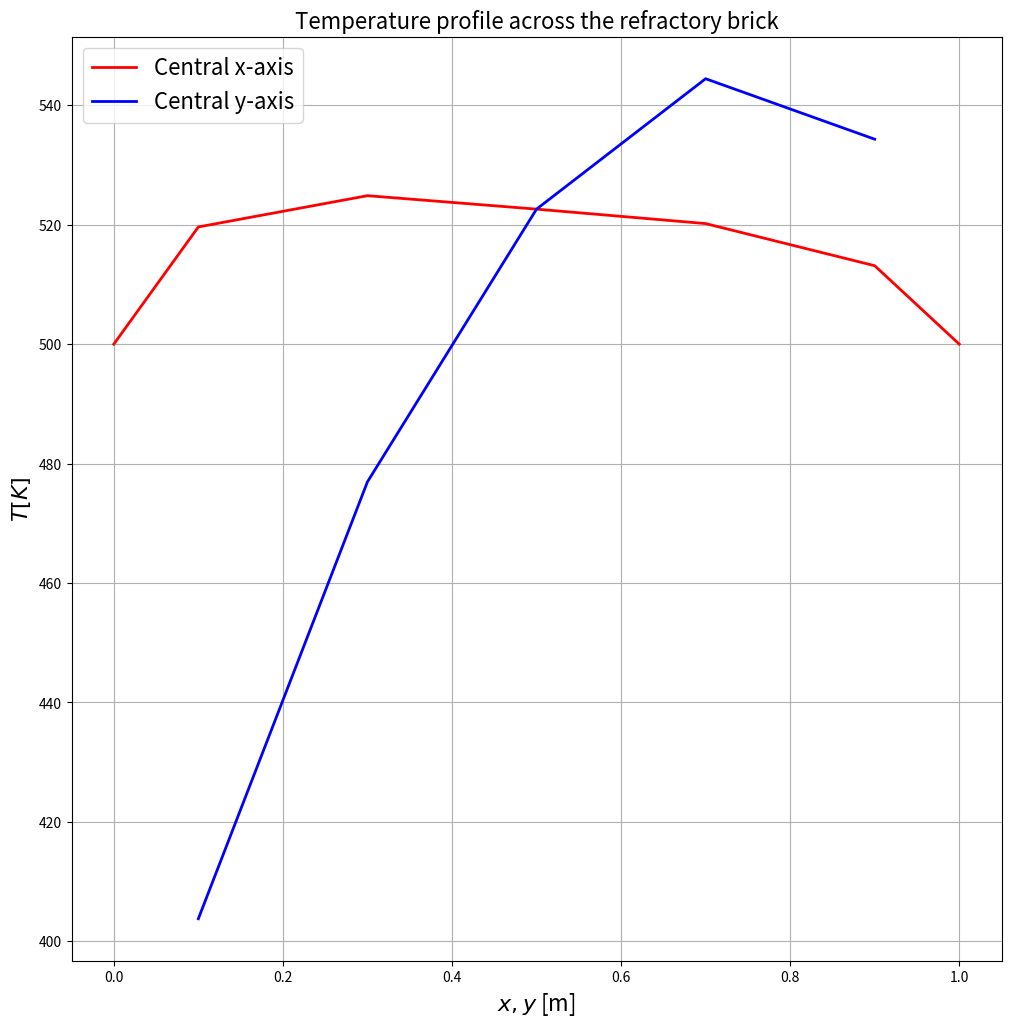
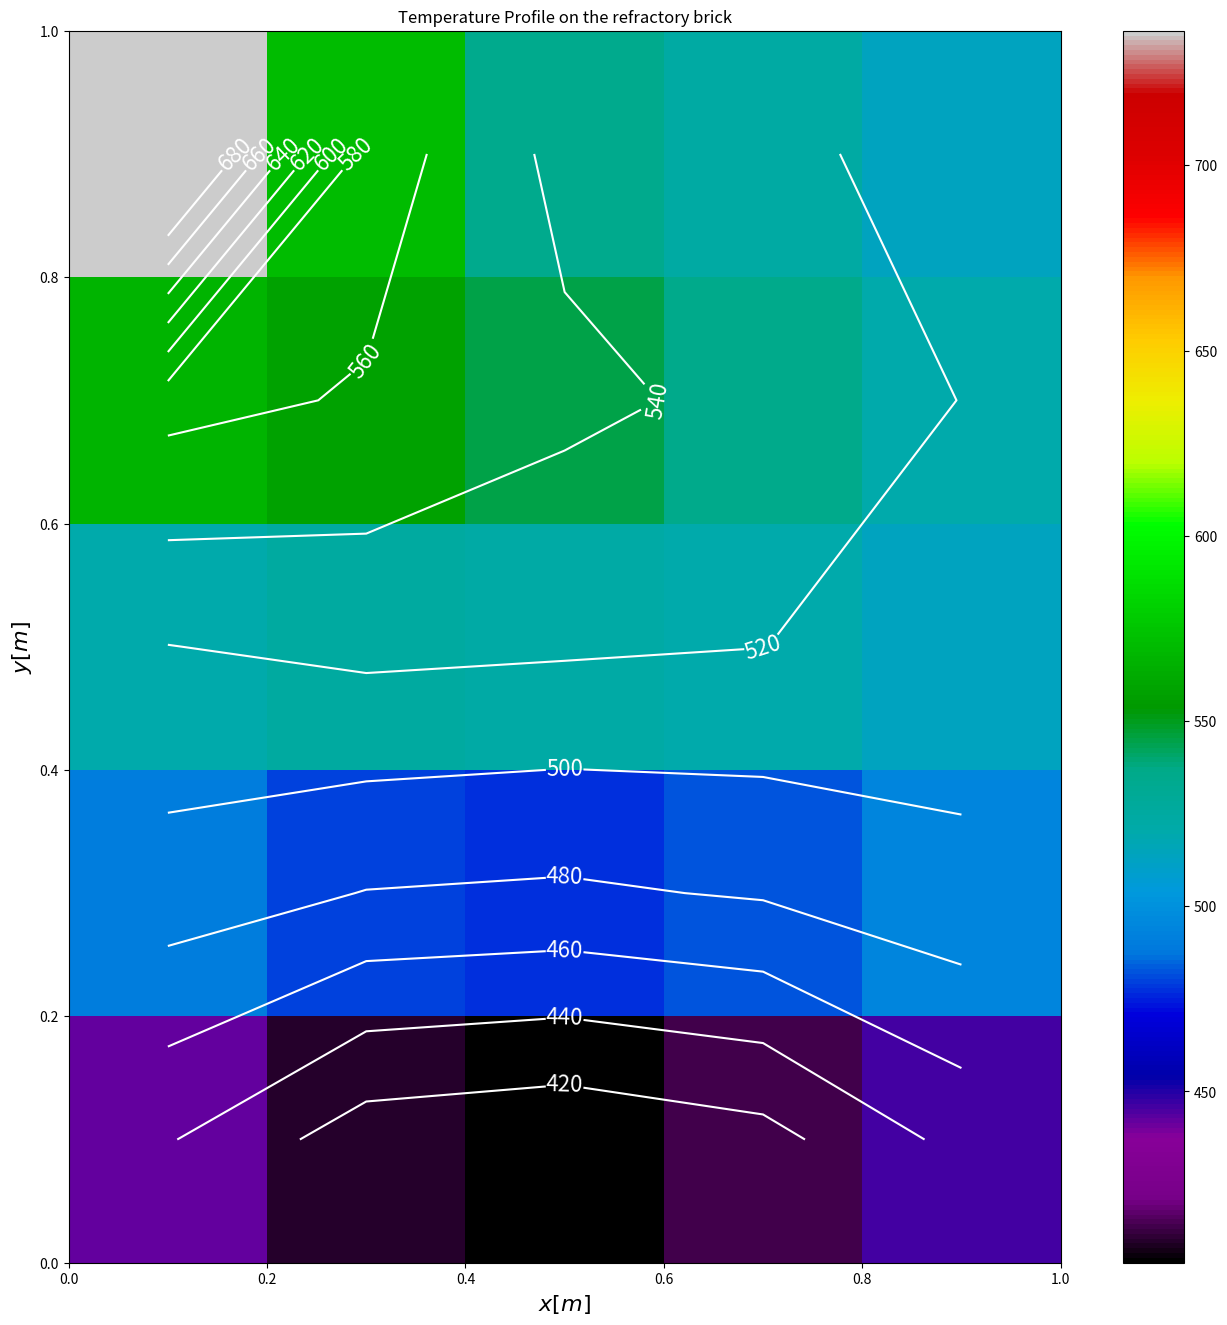

Here is the Python script that generated these plots, in order:
#!/usr/bin/env python3
# -*- coding: utf-8 -*-
"""
Created on Tue Aug 31 21:03:25 2021

[redacted]

This is a toy example of using the Finite-Volume method to solve the 2-D 
heat diffusion problem with mixed boundary conditons (Dirichlet, von Neumann,
and a combination of the two). 
The physics is governed by the equation:
     div(rho*u*T) = div(k*grad(T)) + source term
"""

# Preliminaries
import numpy as np
import matplotlib.pyplot as plt


# Parameters
k = 1.0    # Constant thermal conductivity in W/m-K
h = 10.0   # Constant convective heat transfer coefficient in W/m2-K
domain_length = 1.0 # In both x and y directions in m

# Create the grid
numcells = 5   # Number of cells in the x and y directions
fc_x = np.linspace(0.,domain_length,numcells+1)  # x face centroids
fc_y = np.linspace(0.,domain_length,numcells+1)  # y face centroids
fxx = np.tile(fc_x,numcells+1)       # Long vector of x face centroids
fyy = np.repeat(fc_y,numcells+1)       # Long vector of y face centroids
cc_x = (fc_x[:-1] + (fc_x[1:]))/2.      # x cell centroids
cc_y = (fc_y[:-1] + (fc_y[1:]))/2.      # y cell centroids
cxx = np.tile(cc_x,numcells)       # Long vector of x cell centroids
cyy = np.repeat(cc_y,numcells)       # Long vector of y cell centroids

# Calculate all the cell distances for convenience as they remain constant in this problem
delta_x = fc_x[2] - fc_x[1] # Distance between faces in the x direction
delta_y = fc_y[2] - fc_y[1] # Distance between faces in the y direction
del_x = cc_x[2] - cc_x[1]   # Distance between cell centroids in the x direction 
del_x_b = cc_x[0] - fc_x[0] # Distance between cell centroid and boundary face in x (right, left)
del_y = cc_y[2] - cc_y[1]   # Distance between cell centroids in the y direction 
del_y_b = cc_y[0] - fc_y[0] # Distance between cell centroid and boundary face in y (top, bottom)

# Cell areas and volumes
thickness = 1.0     # 2D case
area_x = delta_y*thickness # Areas of faces with normal vector aligned with the x-axis
area_y = delta_x*thickness # Areas of faces with normal vector aligned with the y-axis
cell_volume = delta_x*delta_y*thickness

# Volumetric source. Depends on cell centroid values
S = 100.*(1. + 5*cxx + 5*cyy)*cell_volume


# Vector of unknown temperatures
T = np.ones((len(cxx),1)) # Length should be equal to no. of cell centroids; 
                           # boundary values lumped with constants in b vector

                              
# Boundary conditions for T (included with constants in b vector)
T_right = 500.    # T in K on right boundary face
T_left = 500.     # T in K on left boundary face
T_top = 500.      # T in K on top boundary face
T_inf = 300.      # T in K of flow across bottom face

mixed_bc_coeff = (h*k/del_y_b)/(h + k/del_y_b) # Coeff for bottom face with mixed BC

# Vector of constants
b = np.zeros((len(cxx),1)) # Length = no. of cell centroids

# Populate the vector of constants
b = np.copy(S.reshape((len(S),1)))     # Source term contribution at every cell centroid

# Boundary face indices
left_face_indices = np.array([i for i in range(0,len(b),numcells)])
right_face_indices = np.array([i for i in range(numcells-1,len(b),numcells)])
top_face_indices = np.array([i for i in range(len(b)-numcells,len(b))])
bottom_face_indices = np.array([i for i in range(0,numcells)])

# Contributions to b from boundaries 
b[bottom_face_indices] += mixed_bc_coeff*area_y*T_inf # Mixed BC contribution on bottom face
b[top_face_indices] += k*area_y*T_top/del_y_b # Dirichlet boundary on top face
b[left_face_indices] += k*area_x*T_left/del_x_b # Dirichlet boundary on left faces
b[right_face_indices] += k*area_x*T_right/del_x_b # Dirichlet boundary on right faces
  

# Matrix of coefficients (size = size(b)*size(T))
A = np.zeros((len(b),len(b))) # Each row corresonds to a cell centroid

# Populate A. It is sparse and diagonally dominant, so a single loop should suffice.
for i in range(len(b)): # Fill from bottom to top
          # Bottom boundary cells including corners
          if i in bottom_face_indices: 
               if i == 0: # Bottom left cell
                    A[i,i+1] = -k*area_x/del_x # East cell
                    A[i,i+numcells] = -k*area_y/del_y # North cell
                    A[i,i] = abs(A[i,i+1]) + abs(A[i,i+numcells]) + mixed_bc_coeff*area_y \
                         + k*area_x/del_x_b
               elif i == numcells-1: # Bottom right cell
                    A[i,i-1] = -k*area_x/del_x # West cell
                    A[i,i+numcells] = -k*area_y/del_y # North cell
                    A[i,i] = abs(A[i,i-1]) + abs(A[i,i+numcells]) + mixed_bc_coeff*area_y \
                         + k*area_x/del_x_b
               else: # Remaining bottom cells
                    A[i,i+1] = -k*area_x/del_x # East cell
                    A[i,i-1] = -k*area_x/del_x # West cell
                    A[i,i+numcells] = -k*area_y/del_y # North cell
                    A[i,i] = abs(A[i,i+1]) + abs(A[i,i-1]) + abs(A[i,i+numcells]) + \
                         mixed_bc_coeff*area_y
          # Top boundary cells including corners
          elif i in top_face_indices: 
               if i == len(b)-numcells: # Top left cell
                    A[i,i+1] = -k*area_x/del_x # East cell
                    A[i,i-numcells] = -k*area_y/del_y # South cell
                    A[i,i] = abs(A[i,i+1]) + abs(A[i,i-numcells]) + k*area_y/del_y_b \
                         + k*area_x/del_x_b
               if i == len(b)-1: # Top right cell
                    A[i,i-1] = -k*area_x/del_x # West cell
                    A[i,i-numcells] = -k*area_y/del_y # South cell
                    A[i,i] = abs(A[i,i-1]) + abs(A[i,i-numcells]) + k*area_y/del_y_b \
                         + k*area_x/del_x_b
               else: # Remaining top faces
                    A[i,i+1] = -k*area_x/del_x # East cell
                    A[i,i-1] = -k*area_x/del_x # West cell
                    A[i,i-numcells] = -k*area_y/del_y # South cell
                    A[i,i] = abs(A[i,i-1]) + abs(A[i,i+1]) + abs(A[i,i-numcells]) \
                         + k*area_x/del_x_b
          # Right boundary cells excluding corners
          elif i in right_face_indices:
               if i != numcells-1 and i != len(b)-1:
                    A[i,i-1] = -k*area_x/del_x # West cell
                    A[i,i+numcells] = -k*area_y/del_y # North cell
                    A[i,i-numcells] = -k*area_y/del_y # South cell
                    A[i,i] = abs(A[i,i-1]) + abs(A[i,i+numcells]) + abs(A[i,i-numcells]) \
                         + k*area_x/del_x_b
          # Left boundary cells excluding corners
          elif i in left_face_indices: 
               if i != 0 and i != len(b)-numcells: 
                    A[i,i+1] = -k*area_x/del_x # East cell
                    A[i,i+numcells] = -k*area_y/del_y # North cell
                    A[i,i-numcells] = -k*area_y/del_y # South cell
                    A[i,i] = abs(A[i,i+1]) + abs(A[i,i+numcells]) + abs(A[i,i-numcells]) \
                         + k*area_x/del_x_b
          # Interior cells
          else: 
                    A[i,i-1] = -k*area_x/del_x # West cell
                    A[i,i+1] = -k*area_x/del_x # East cell
                    A[i,i+numcells] = -k*area_y/del_y # North cell
                    A[i,i-numcells] = -k*area_y/del_y # South cell
                    A[i,i] = abs(A[i,i-1]) + abs(A[i,i+1]) + abs(A[i,i+numcells]) + \
                         abs(A[i,i-numcells]) # Diagonal element


######## Gauss-Seidel iterative method ########
def gauss(A, b, x, n):
     """ This is a function that uses the Gauss-Seidel iterative scheme from 
         numerical linear algebra to solve a linear system of the form 
         Ax = b. The scheme updates x using the following algorithm:
         x(k+1) = inv(L)*(b - U*x(k)), where U and L are upper and lower
         triangular matrices obtained by performing LU decmposition of A."""

     L = np.tril(A)
     U = A - L
     for i in range(n):
        xprev = x
        x = np.dot(np.linalg.inv(L), b - np.dot(U, x))
        if np.linalg.norm(x - xprev) < 1.e-6:
            print("\n")
            print("Converged in",i+1,"iterations.")
            break
     return x

########################

# Solve the system 
T_fvm = gauss(A, b, T, 1000)
Z = T_fvm.reshape((numcells,numcells))

# Print the result
print("\n")
print("Vector of constants is:\n")
print(b.reshape((numcells,numcells)))
print("\n")
print("Coefficient matrix is:\n")
print(A)
print("\n")
print("---------- Solution ----------")
print("\n")
print("T values from FVM method:\n")
print(Z.round(2))

# Plot temperature along central x and y axes
x_plot = np.zeros(len(cc_x)+2) # To add boundary points for plotting
x_plot[1:-1] = cc_x
x_plot[len(x_plot)-1] = domain_length

y_plot = np.zeros(len(cc_y)+2) # To add boundary points for plotting
y_plot[1:-1] = cc_y
y_plot[len(y_plot)-1] = domain_length

T_plot_x = np.hstack((500.,Z[int(Z.shape[0]/2),:],500.))

plt.figure(num=1,figsize=(12,12))
plt.title(r'Temperature profile across the refractory brick',fontsize=16)
plt.plot(x_plot,T_plot_x,'r',label='Central x-axis',linewidth=2)
plt.plot(cc_x,Z[:,int(Z.shape[1]/2)],'b',label='Central y-axis',linewidth=2)
plt.grid(axis='both')
plt.xlabel(r'$x, y$ [m]',fontsize=16)
plt.ylabel(r'$T [K]$',fontsize=16)
plt.legend(loc='best',fontsize=16)

# Contour plot
level_curves=[i for i in range(400,700,20)]
plt.figure(num=2,figsize=(16,16))
plt.xlabel(r'$x [m]$',fontsize=16)
plt.ylabel(r'$y [m]$',fontsize=16)
plt.title("Temperature Profile on the refractory brick")
c = plt.pcolormesh(cc_x, cc_y, Z, cmap='nipy_spectral', vmin=Z.min(), vmax=Z.max(), \
                   shading='auto')
CS = plt.contour(cc_x,cc_y,Z,level_curves,colors='white')
plt.clabel(CS, inline=True, fmt='%1.0f',fontsize=16)
plt.colorbar(c)